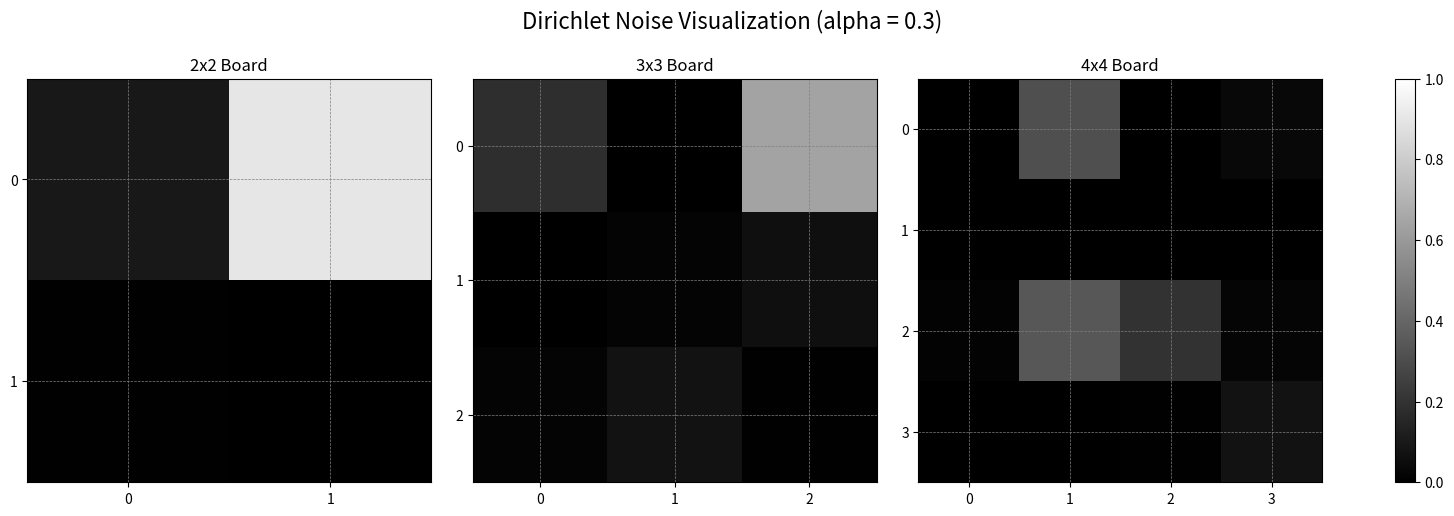

Write Python code to recreate this figure.
import numpy as np
import matplotlib.pyplot as plt

# 设置随机种子以确保可重复性
np.random.seed(42)


# 定义函数：生成并可视化 Dirichlet 噪声
def visualize_dirichlet_noise(board_size, alpha_value, ax, title):
    # 合法动作数 = board_size * board_size
    num_actions = board_size ** 2
    # 生成 alpha 向量，所有值相同
    alpha = [alpha_value] * num_actions
    # 从 Dirichlet 分布采样
    noise = np.random.dirichlet(alpha)
    # 将一维噪声向量重塑为二维棋盘
    noise_grid = noise.reshape(board_size, board_size)

    # 绘制热图，颜色从黑（0）到白（1）
    im = ax.imshow(noise_grid, cmap='gray', vmin=0, vmax=1)
    ax.set_title(title)
    ax.set_xticks(np.arange(board_size))
    ax.set_yticks(np.arange(board_size))
    ax.grid(True, color='gray', linestyle='--', linewidth=0.5)

    # 在每个格子上标注数值
    # for i in range(board_size):
    #     for j in range(board_size):
    #         ax.text(j, i, f'{noise_grid[i, j]:.2f}',
    #                 ha='center', va='center', color='red' if noise_grid[i, j] < 0.5 else 'blue')

    return im  # 返回 im 对象以供外部使用


# 设置参数
alpha_value = 0.3  # AlphaZero 常用值
board_sizes = [2, 3, 4]  # 不同棋盘大小：2x2, 3x3, 4x4

# 创建子图
fig, axes = plt.subplots(1, len(board_sizes), figsize=(15, 5))
fig.suptitle(f'Dirichlet Noise Visualization (alpha = {alpha_value})', fontsize=16)

# 为每个棋盘大小生成并可视化噪声，并保存最后一个 im
ims = []
for i, size in enumerate(board_sizes):
    im = visualize_dirichlet_noise(size, alpha_value, axes[i], f'{size}x{size} Board')
    ims.append(im)

# 调整布局并添加颜色条，使用最后一个 im
plt.tight_layout(rect=[0, 0, 1, 0.95])
plt.colorbar(ims[-1], ax=axes, orientation='vertical', fraction=0.05, pad=0.05)
plt.show()
